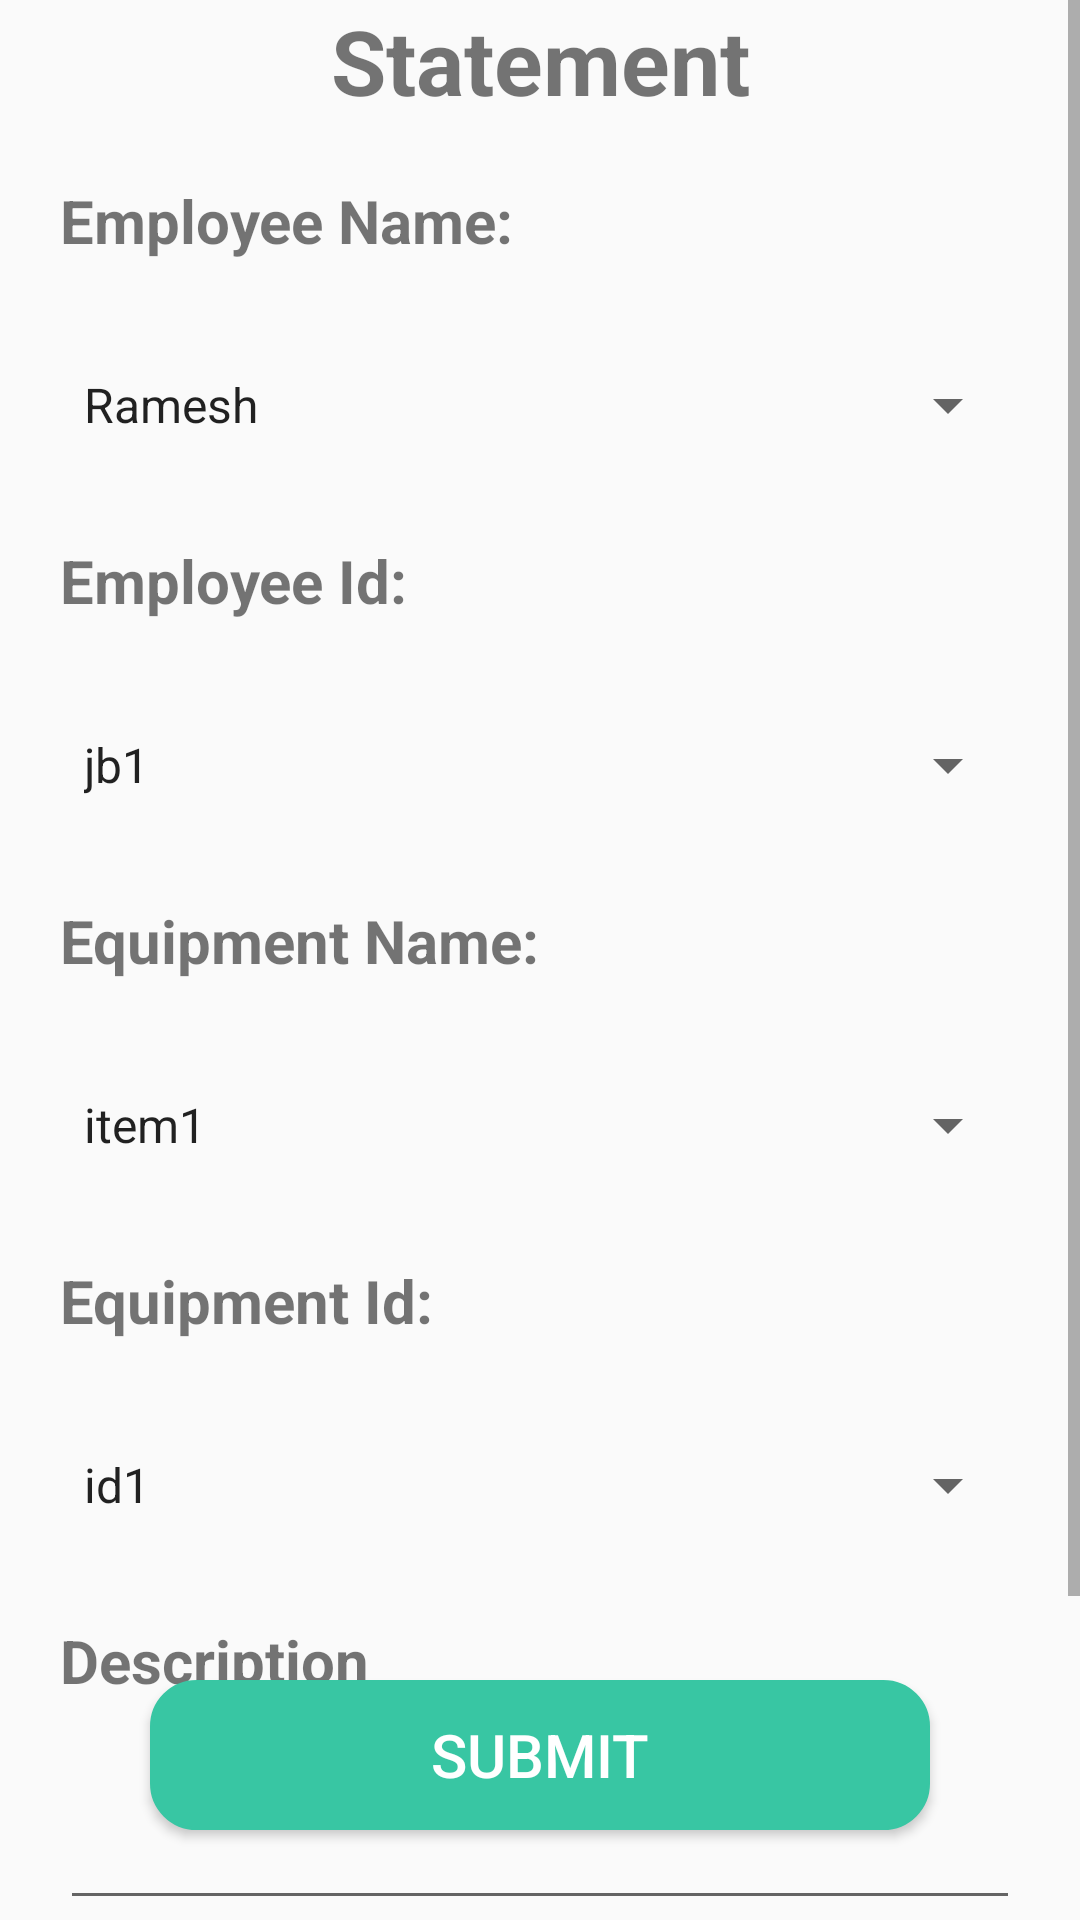

Write the Android layout XML for this screen, with the resource values it uses.
<!-- AndroidManifest.xml: application theme Theme.EquipmentHealth -->
<!-- res/layout/activity_tech_statment_form.xml -->
<?xml version="1.0" encoding="utf-8"?>
<androidx.constraintlayout.widget.ConstraintLayout xmlns:android="http://schemas.android.com/apk/res/android"
    xmlns:app="http://schemas.android.com/apk/res-auto"
    xmlns:tools="http://schemas.android.com/tools"
    android:layout_width="match_parent"
    android:layout_height="match_parent"
    tools:context=".Home">

    <RelativeLayout
        android:layout_width="match_parent"
        android:layout_height="match_parent"
        android:gravity="center"
        android:orientation="vertical">

        <ScrollView
            android:layout_width="match_parent"
            android:layout_height="match_parent">

            <RelativeLayout
                android:layout_width="match_parent"
                android:layout_height="match_parent"
                android:backgroundTint="#38C6A3"
                android:orientation="vertical">

                <TextView
                    android:id="@+id/t1"
                    android:layout_width="match_parent"
                    android:layout_height="50dp"
                    android:text="Statement"
                    android:textAlignment="center"
                    android:textSize="30dp"
                    android:textStyle="bold" />

                <TextView
                    android:id="@+id/empname"
                    android:layout_width="match_parent"
                    android:layout_height="30dp"
                    android:layout_below="@+id/t1"
                    android:layout_marginHorizontal="20dp"
                    android:layout_marginVertical="10dp"
                    android:text="Employee Name:"
                    android:textSize="20dp"
                    android:textStyle="bold" />

                <Spinner
                    android:id="@+id/empname1"
                    android:layout_width="match_parent"
                    android:layout_height="50dp"
                    android:layout_below="@+id/empname"
                    android:layout_marginHorizontal="20dp"
                    android:layout_marginVertical="10dp"
                    android:entries="@array/employeeNames"
                    android:hint="Employee Name"
                    android:textColor="@color/white" />

                <TextView
                    android:id="@+id/tv2"
                    android:layout_width="match_parent"
                    android:layout_height="30dp"
                    android:layout_below="@+id/id1"
                    android:layout_marginHorizontal="20dp"
                    android:layout_marginVertical="10dp"
                    android:text="Equipment Name:"
                    android:textSize="20dp"
                    android:textStyle="bold" />

                <TextView
                    android:id="@+id/id"
                    android:layout_width="match_parent"
                    android:layout_height="30dp"
                    android:layout_below="@+id/empname1"
                    android:layout_marginHorizontal="20dp"
                    android:layout_marginVertical="10dp"
                    android:text="Employee Id:"
                    android:textSize="20dp"
                    android:textStyle="bold" />

                <Spinner
                    android:id="@+id/id1"
                    android:layout_width="match_parent"
                    android:layout_height="50dp"
                    android:layout_below="@+id/id"
                    android:layout_marginHorizontal="20dp"
                    android:layout_marginVertical="10dp"
                    android:entries="@array/employeeId"
                    android:hint="Employee Id"
                    android:textColor="@color/white" />

                <Spinner
                    android:id="@+id/en"
                    android:layout_width="match_parent"
                    android:layout_height="50dp"
                    android:layout_below="@+id/tv2"
                    android:layout_marginHorizontal="20dp"
                    android:layout_marginVertical="10dp"
                    android:entries="@array/euqipmentNames"
                    android:hint="Equipment Name"
                    android:textColor="@color/white" />

                <TextView
                    android:id="@+id/eidtv"
                    android:layout_width="match_parent"
                    android:layout_height="30dp"
                    android:layout_below="@+id/en"
                    android:layout_marginHorizontal="20dp"
                    android:layout_marginVertical="10dp"
                    android:text="Equipment Id:"
                    android:textSize="20dp"
                    android:textStyle="bold" />

                <Spinner
                    android:id="@+id/eid"
                    android:layout_width="match_parent"
                    android:layout_height="50dp"
                    android:layout_below="@id/eidtv"
                    android:layout_marginHorizontal="20dp"
                    android:layout_marginVertical="10dp"
                    android:entries="@array/euqipmentId"
                    android:hint="Equipment Id"
                    android:textColor="@color/white" />

                <TextView
                    android:id="@+id/solveddate"
                    android:layout_width="match_parent"
                    android:layout_height="30dp"
                    android:layout_below="@+id/dspet"
                    android:layout_marginHorizontal="20dp"
                    android:layout_marginVertical="10dp"
                    android:layout_marginTop="13dp"
                    android:text="Solved date:"
                    android:textSize="20dp"
                    android:textStyle="bold" />

                <EditText
                    android:id="@+id/iDate"
                    android:layout_width="match_parent"
                    android:layout_height="50dp"
                    android:layout_below="@id/solveddate"
                    android:layout_marginHorizontal="20dp"
                    android:layout_marginVertical="10dp"
                    android:hint="date"
                    android:textColor="@color/black" />

                <TextView
                    android:id="@+id/dsp"
                    android:layout_width="match_parent"
                    android:layout_height="30dp"
                    android:layout_below="@+id/eid"
                    android:layout_marginHorizontal="20dp"
                    android:layout_marginVertical="10dp"
                    android:text="Description"
                    android:textSize="20dp"
                    android:textStyle="bold" />

                <EditText
                    android:id="@+id/dspet"
                    android:layout_width="match_parent"
                    android:layout_height="50dp"
                    android:layout_below="@id/dsp"
                    android:layout_marginHorizontal="20dp"
                    android:layout_marginVertical="10dp"
                    android:hint=" "
                    android:textColor="@color/white" />
            </RelativeLayout>
        </ScrollView>

        <Button
            android:id="@+id/submitbtn"
            android:layout_width="match_parent"
            android:layout_height="50dp"
            android:layout_alignParentBottom="true"
            android:layout_marginLeft="50dp"
            android:layout_marginRight="50dp"
            android:layout_marginBottom="30dp"
            android:background="@drawable/mybutton"
            android:backgroundTint="#38C6A3"
            android:text="Submit"
            android:textColor="@color/white"
            android:textSize="20sp" />
    </RelativeLayout>
</androidx.constraintlayout.widget.ConstraintLayout>
<!-- resources referenced by this layout -->
<resources>
  <string-array name="employeeId">
          <item>jb1</item>
          <item>jb2</item>
          <item>jb3</item>
          <item>jb4</item>
          <item>jb5</item>
          <item>jb6</item>
      </string-array>
  <string-array name="employeeNames">
          <item>Ramesh</item>
          <item>Suresh</item>
          <item>Shiva</item>
          <item>Kiran</item>
          <item>Keshav</item>
          <item>Manoj</item>
      </string-array>
  <string-array name="euqipmentId">
          <item>id1</item>
          <item>id2</item>
          <item>id3</item>
          <item>id4</item>
      </string-array>
  <string-array name="euqipmentNames">
          <item>item1</item>
          <item>item2</item>
          <item>item3</item>
          <item>item4</item>
      </string-array>
  <color name="black">#FF000000</color>
  <color name="white">#FFFFFFFF</color>
  <!-- drawable mybutton (drawable) -->
  <?xml version="1.0" encoding="utf-8"?>
  
  <selector xmlns:android="http://schemas.android.com/apk/res/android" >
      <item >
          <shape android:shape="rectangle"  >
              <corners android:radius="15dp" />
              <stroke android:width="1dip" android:color="@color/main" />
              <solid android:color="@color/sphome"/>
          </shape>
      </item>
  </selector>
  <style name="Theme.EquipmentHealth" parent="Theme.AppCompat.DayNight" />
  <color name="main">#33FFCC</color>
  <color name="sphome">#FFB5DD</color>
</resources>
